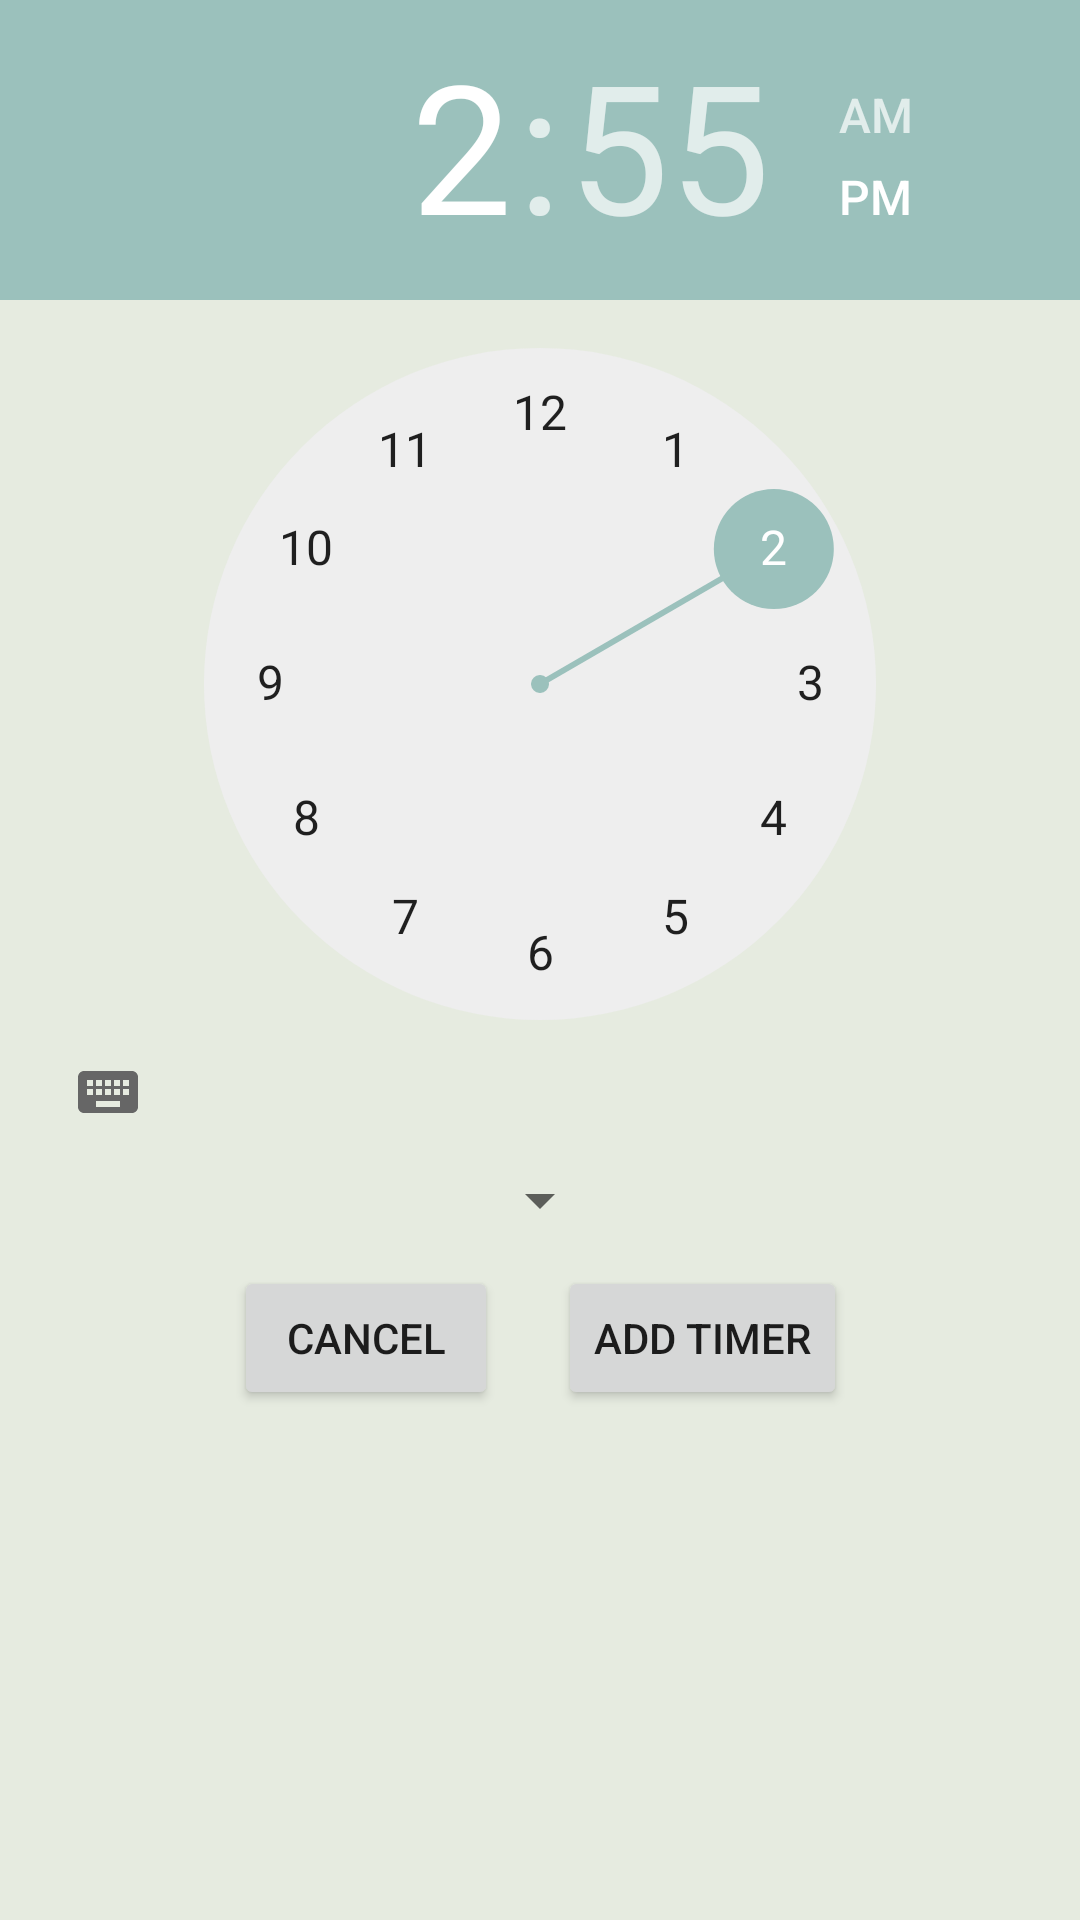

The Android layout XML behind this screen, and the referenced resources:
<!-- AndroidManifest.xml: application theme AppTheme -->
<!-- res/layout/fragment_timer.xml -->
<?xml version="1.0" encoding="utf-8"?>
<androidx.constraintlayout.widget.ConstraintLayout xmlns:android="http://schemas.android.com/apk/res/android"
    xmlns:tools="http://schemas.android.com/tools"
    android:layout_width="wrap_content"
    android:layout_height="wrap_content"
    xmlns:app="http://schemas.android.com/apk/res-auto">

    <TimePicker
        android:id="@+id/timePicker"
        android:layout_width="wrap_content"
        android:layout_height="wrap_content"
        app:layout_constraintEnd_toEndOf="parent"
        app:layout_constraintStart_toStartOf="parent"
        app:layout_constraintTop_toTopOf="parent"/>

    <Spinner
        android:id="@+id/spnTags"
        android:layout_width="wrap_content"
        android:layout_height="wrap_content"
        app:layout_constraintLeft_toLeftOf="parent"
        app:layout_constraintRight_toRightOf="parent"
        app:layout_constraintTop_toBottomOf="@id/timePicker" />

    <LinearLayout
        android:layout_width="wrap_content"
        android:layout_height="wrap_content"
        app:layout_constraintLeft_toLeftOf="parent"
        app:layout_constraintRight_toRightOf="parent"
        app:layout_constraintTop_toBottomOf="@id/spnTags"
        android:gravity="center_horizontal">

        <Button
            android:id="@+id/btnCancel"
            android:layout_width="wrap_content"
            android:layout_height="wrap_content"
            android:layout_margin="10dp"
            android:text="@string/cancel"/>

        <Button
            android:id="@+id/btnCreateTimer"
            android:layout_width="wrap_content"
            android:layout_height="wrap_content"
            android:layout_margin="10dp"
            android:text="@string/add_timer"/>

    </LinearLayout>



</androidx.constraintlayout.widget.ConstraintLayout>
<!-- resources referenced by this layout -->
<resources>
  <string name="add_timer">Add timer</string>
  <string name="cancel">cancel</string>
  <style name="AppTheme" parent="Theme.MaterialComponents.Light.NoActionBar">
          
          <item name="colorPrimary">@color/colorBlue</item>
          <item name="colorAccent">@color/colorLightBlue</item>
          <item name="android:colorBackground">@color/colorBackground</item>
          <item name="materialCardViewStyle">@style/AppCard</item>
          <item name="floatingActionButtonStyle">@style/AppFloatButtonStyle</item>
          <item name="radioButtonStyle">@style/AppRadioButtonStyle</item>
      </style>
  <color name="colorBlue">#5CA4A9</color>
  <color name="colorLightBlue">#9BC1BC</color>
  <color name="colorBackground">#E6EBE0</color>
  <style name="AppCard" parent="Widget.MaterialComponents.CardView">
          <item name="shapeAppearance">@style/ShapeAppearance.MaterialComponents.MediumComponent</item>
          <item name="cardBackgroundColor">@color/colorBackground</item>
          <item name="cardElevation">0dp</item>
          <item name="cardCornerRadius">10dp</item>
      </style>
  <style name="AppFloatButtonStyle" parent="Widget.MaterialComponents.FloatingActionButton">
          <item name="backgroundTint">@color/colorBlue</item>
      </style>
  <style name="AppRadioButtonStyle" parent="Widget.AppCompat.CompoundButton.RadioButton">
          <item name="android:background">@drawable/radio_selector</item>
          <item name="android:textColor">@drawable/text_color</item>
          <item name="android:button">@android:color/transparent</item>
          <item name="android:elevation">4dp</item>
          <item name="android:paddingStart">15dp</item>
          <item name="android:paddingEnd">15dp</item>
          <item name="android:paddingTop">10dp</item>
          <item name="android:paddingBottom">10dp</item>
      </style>
  <!-- drawable text_color (drawable) -->
  <?xml version="1.0" encoding="utf-8"?>
  <selector xmlns:android="http://schemas.android.com/apk/res/android">
      <item android:state_checked="true"
          android:color="@color/colorBackground"/>
      <item android:state_checked="false"
          android:color="@color/colorBackground"/>
  </selector>
</resources>
